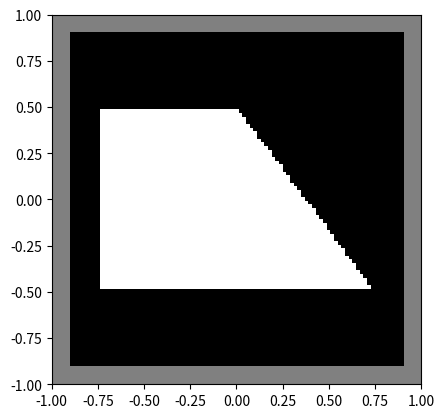

Python code for this plot:
import numpy as np
import matplotlib.pyplot as plt

n = 100
x = np.linspace(-1, 1, n + 1)
y = np.linspace(-1, 1, n + 1)
[X, Y] = np.meshgrid(x, y)

x0 = -0.75
y0 = -0.75

x1 = -0.75
y1 = 0.5

x2 = 0.0
y2 = 0.5

x3 = 0.75
y3 = -0.5

q1 = X > x1
q2 = Y < y1
q3 = Y < y2 + (y3 - y2) / (x3 - x2) * (X - x2)
q4 = Y > y3
q = q1 & q2 & q3 & q4
B = np.zeros([n + 1, n + 1])
B[np.flipud(q)] = 255

cc = 128
w = 5
B[0:w, :] = cc
B[-w:, :] = cc
B[:, :w] = cc
B[:, -w:] = cc
ext = [-1, 1, -1, 1]
plt.imshow(B, cmap='gray', extent=ext)
plt.savefig('my_image.png', dpi=1000)
plt.show()